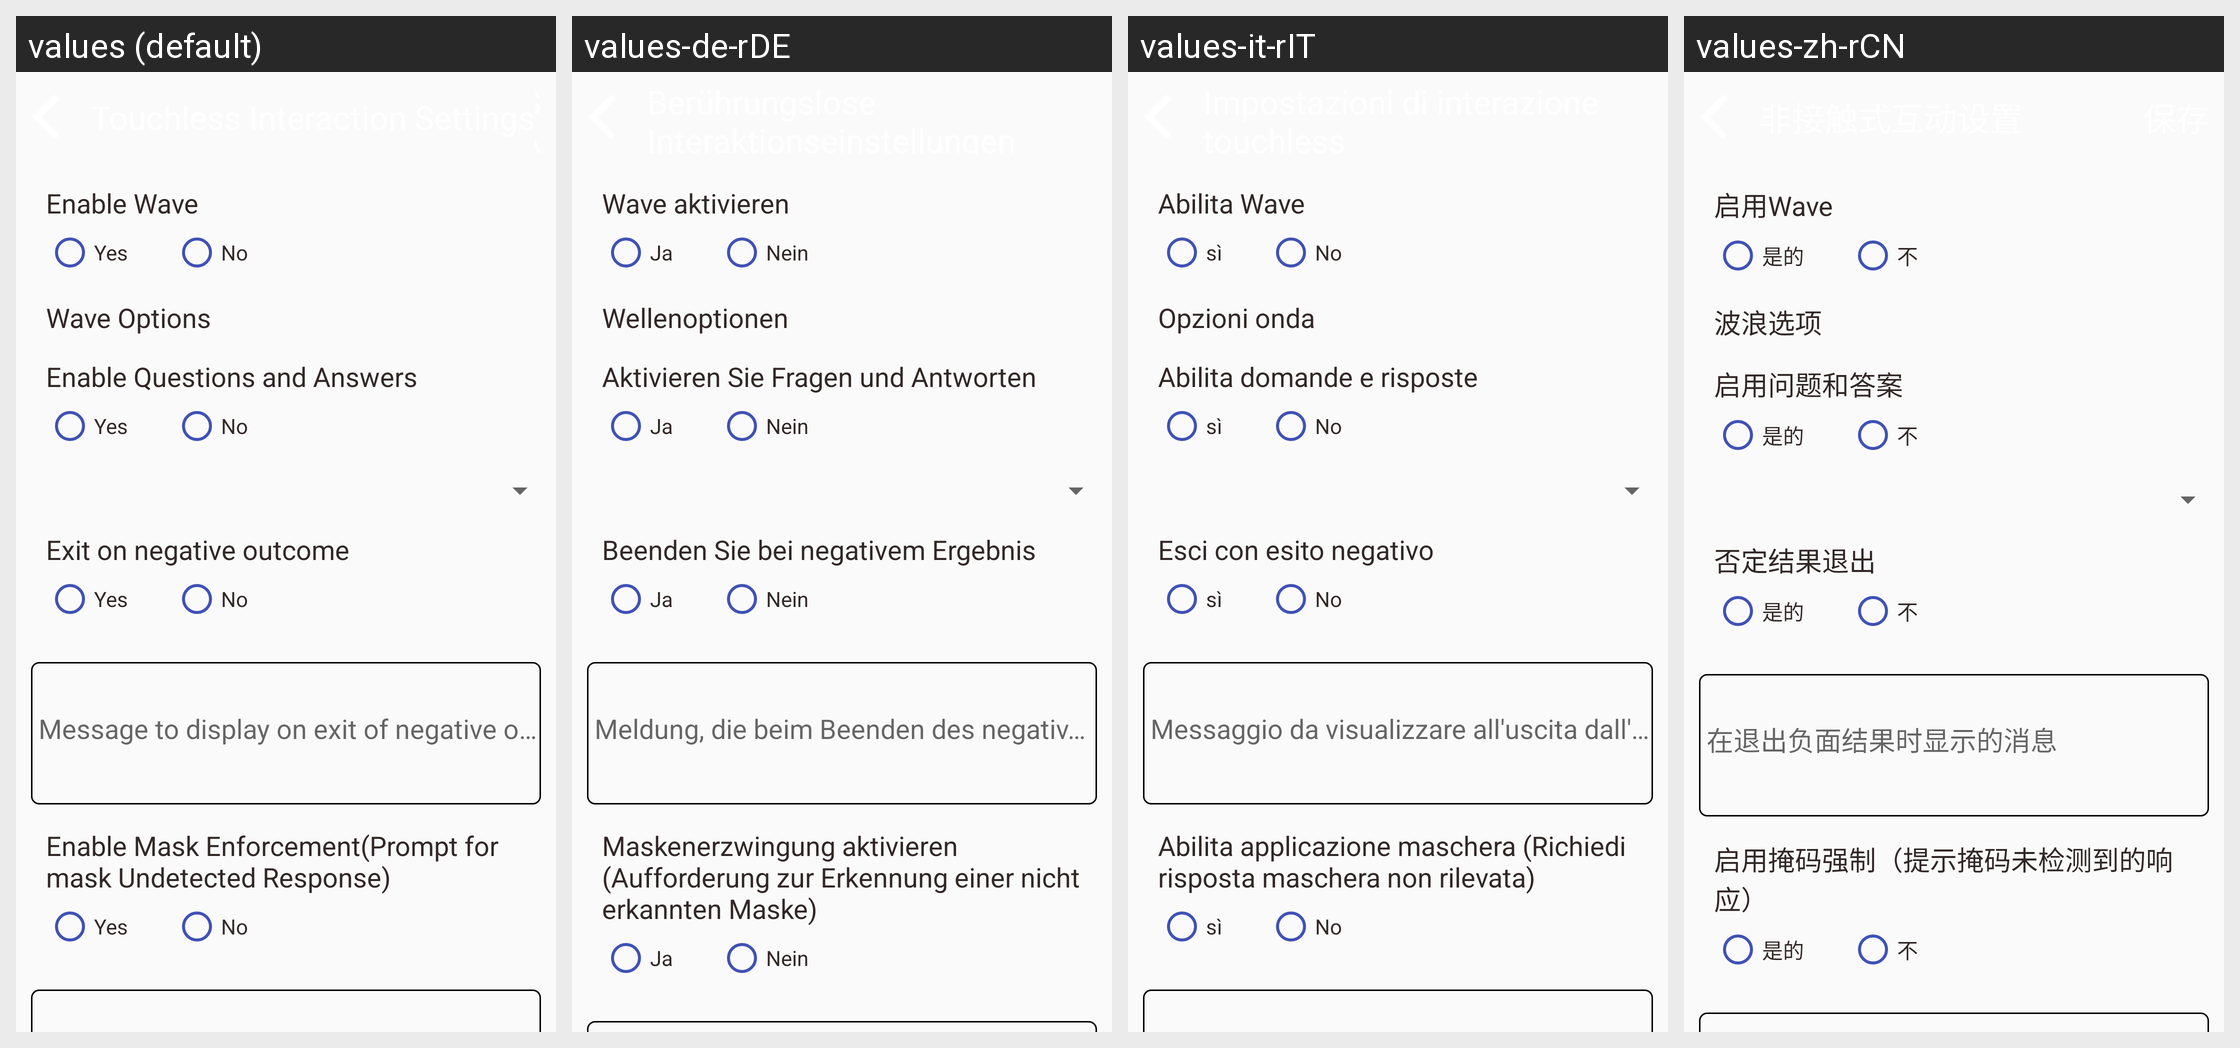

The same Android screen rendered under several of its app's locales, left to right. List the strings drawn on it with the default value and each locale's translation.
Android screen res/layout/activity_touchless_settings.xml rendered under 4 locales, left to right: values (default), values-de-rDE, values-it-rIT, values-zh-rCN. Device: Nexus 5 (rendered at 1080×1920; each locale shown at half size, 540×960, under a caption strip naming it); theme AppTheme.
Other locales in the repository, not shown: values-es-rES, values-fr-rFR, values-hi-rIN, values-ja-rJP, values-kn-rIN, values-ta-rIN, values-te-rIN.
Strings drawn on this screen, with the default value and each locale's value (text and hints the layout hard-codes, and strings that could not be matched under every locale, appear in the picture but are not listed):

enable_wave
  values: Enable Wave
  values-de-rDE: Wave aktivieren
  values-it-rIT: Abilita Wave
  values-zh-rCN: 启用Wave

living_type_1
  values: Yes
  values-de-rDE: Ja
  values-it-rIT: sì
  values-zh-rCN: 是的

living_type_0
  values: No
  values-de-rDE: Nein
  values-it-rIT: No
  values-zh-rCN: 不

wave_options
  values: Wave Options
  values-de-rDE: Wellenoptionen
  values-it-rIT: Opzioni onda
  values-zh-rCN: 波浪选项

enable_ques_ans
  values: Enable Questions and Answers
  values-de-rDE: Aktivieren Sie Fragen und Antworten
  values-it-rIT: Abilita domande e risposte
  values-zh-rCN: 启用问题和答案

gesture_exit_title
  values: Exit on negative outcome
  values-de-rDE: Beenden Sie bei negativem Ergebnis
  values-it-rIT: Esci con esito negativo
  values-zh-rCN: 否定结果退出

gesture_exit_hint
  values: Message to display on exit of negative outcome
  values-de-rDE: Meldung, die beim Beenden des negativen Ergebnisses angezeigt werden soll
  values-it-rIT: Messaggio da visualizzare all'uscita dall'esito negativo
  values-zh-rCN: 在退出负面结果时显示的消息

enable_mask_enforce
  values: Enable Mask Enforcement(Prompt for mask Undetected Response)
  values-de-rDE: Maskenerzwingung aktivieren (Aufforderung zur Erkennung einer nicht erkannten Maske)
  values-it-rIT: Abilita applicazione maschera (Richiedi risposta maschera non rilevata)
  values-zh-rCN: 启用掩码强制（提示掩码未检测到的响应）
